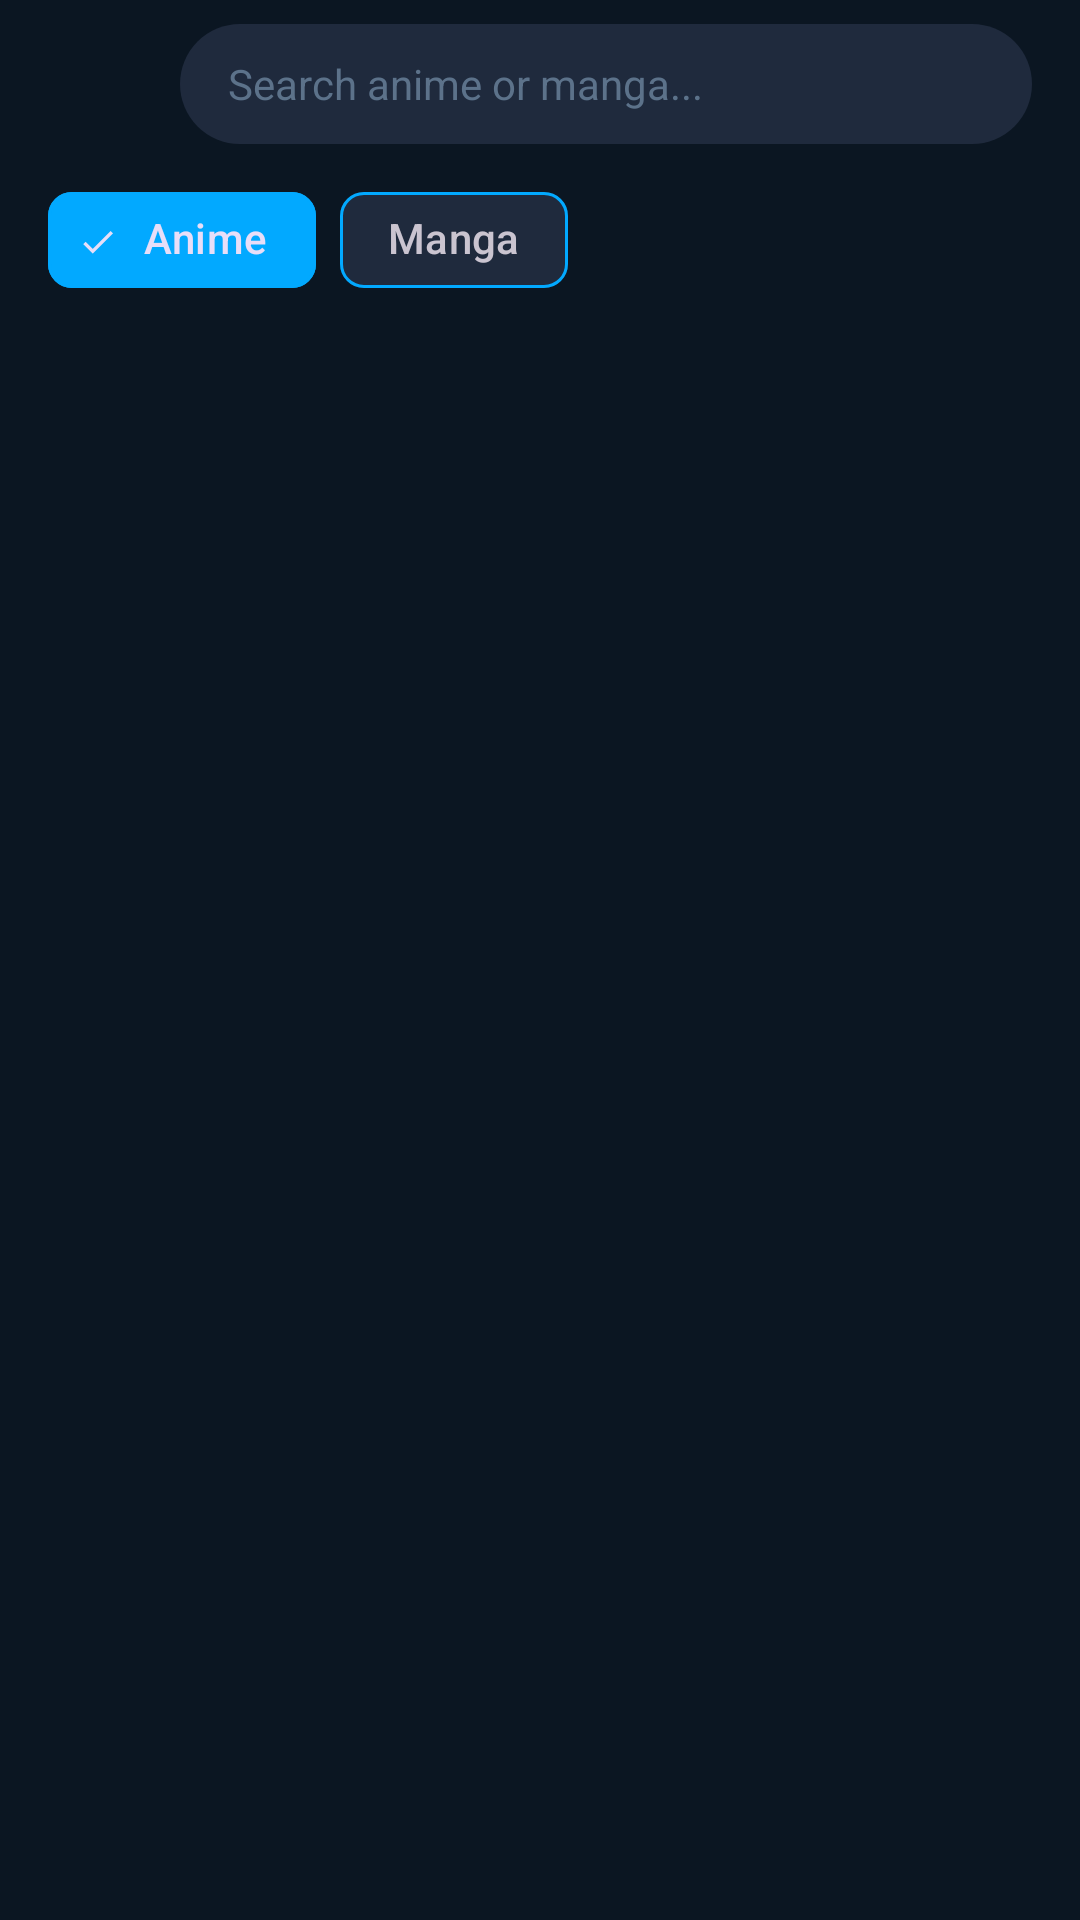

The Android layout XML behind this screen, and the referenced resources:
<!-- AndroidManifest.xml: activity theme Theme.AniTracker -->
<!-- res/layout/activity_search.xml -->
<?xml version="1.0" encoding="utf-8"?>
<LinearLayout
    xmlns:android="http://schemas.android.com/apk/res/android"
    xmlns:app="http://schemas.android.com/apk/res-auto"
    android:layout_width="match_parent"
    android:layout_height="match_parent"
    android:background="@color/background_dark"
    android:orientation="vertical"
    android:fitsSystemWindows="true">

    
    <LinearLayout
        android:layout_width="match_parent"
        android:layout_height="56dp"
        android:orientation="horizontal"
        android:gravity="center_vertical"
        android:paddingHorizontal="@dimen/spacing_sm"
        android:background="@color/background_dark">

        <ImageButton
            android:id="@+id/btnBack"
            android:layout_width="48dp"
            android:layout_height="48dp"
            android:background="?attr/selectableItemBackgroundBorderless"
            android:src="@drawable/ic_back"
            android:contentDescription="Back"
            app:tint="@color/text_primary" />

        <EditText
            android:id="@+id/etSearch"
            android:layout_width="0dp"
            android:layout_height="40dp"
            android:layout_weight="1"
            android:layout_marginStart="@dimen/spacing_xs"
            android:layout_marginEnd="@dimen/spacing_sm"
            android:background="@drawable/bg_search_field"
            android:hint="@string/action_search"
            android:textColorHint="@color/text_tertiary"
            android:textColor="@color/text_primary"
            android:textSize="@dimen/text_md"
            android:paddingHorizontal="@dimen/spacing_md"
            android:inputType="text"
            android:imeOptions="actionSearch"
            android:maxLines="1"
            android:singleLine="true" />

    </LinearLayout>

    
    <com.google.android.material.chip.ChipGroup
        android:id="@+id/chipGroupFilter"
        android:layout_width="match_parent"
        android:layout_height="wrap_content"
        android:paddingHorizontal="@dimen/spacing_md"
        android:paddingBottom="@dimen/spacing_sm"
        app:singleSelection="true"
        app:chipSpacing="@dimen/spacing_xs">

        <com.google.android.material.chip.Chip
            android:id="@+id/chipAnime"
            style="@style/Widget.Material3.Chip.Filter"
            android:layout_width="wrap_content"
            android:layout_height="wrap_content"
            android:text="@string/nav_anime"
            android:checked="true"
            app:chipBackgroundColor="@color/chip_background_selector"
            app:chipStrokeColor="@color/primary"
            app:chipStrokeWidth="1dp" />

        <com.google.android.material.chip.Chip
            android:id="@+id/chipManga"
            style="@style/Widget.Material3.Chip.Filter"
            android:layout_width="wrap_content"
            android:layout_height="wrap_content"
            android:text="@string/nav_manga"
            app:chipBackgroundColor="@color/chip_background_selector"
            app:chipStrokeColor="@color/primary"
            app:chipStrokeWidth="1dp" />

    </com.google.android.material.chip.ChipGroup>

    
    <androidx.recyclerview.widget.RecyclerView
        android:id="@+id/rvResults"
        android:layout_width="match_parent"
        android:layout_height="0dp"
        android:layout_weight="1"
        android:padding="@dimen/spacing_md"
        android:clipToPadding="false" />

    
    <LinearLayout
        android:id="@+id/emptyState"
        android:layout_width="match_parent"
        android:layout_height="match_parent"
        android:orientation="vertical"
        android:gravity="center"
        android:visibility="gone">

        <ImageView
            android:layout_width="80dp"
            android:layout_height="80dp"
            android:src="@drawable/ic_search"
            android:alpha="0.3"
            app:tint="@color/text_tertiary" />

        <TextView
            android:layout_width="wrap_content"
            android:layout_height="wrap_content"
            android:layout_marginTop="@dimen/spacing_md"
            android:text="@string/error_empty"
            android:textColor="@color/text_secondary"
            android:textSize="@dimen/text_md" />

    </LinearLayout>

    
    <ProgressBar
        android:id="@+id/progressBar"
        android:layout_width="48dp"
        android:layout_height="48dp"
        android:layout_gravity="center"
        android:indeterminateTint="@color/primary"
        android:visibility="gone" />

</LinearLayout>
<!-- resources referenced by this layout -->
<resources>
  <color name="background_dark">#0B1622</color>
  <color name="primary">#02A9FF</color>
  <color name="text_primary">#FFFFFF</color>
  <color name="text_secondary">#8BA0B2</color>
  <color name="text_tertiary">#5C728A</color>
  <dimen name="spacing_md">16dp</dimen>
  <dimen name="spacing_sm">8dp</dimen>
  <dimen name="spacing_xs">4dp</dimen>
  <dimen name="text_md">14sp</dimen>
  <!-- drawable bg_search_field (drawable) -->
  <?xml version="1.0" encoding="utf-8"?>
  <shape xmlns:android="http://schemas.android.com/apk/res/android"
      android:shape="rectangle">
      <solid android:color="@color/background_elevated" />
      <corners android:radius="20dp" />
  </shape>
  <string name="action_search">Search anime or manga...</string>
  <string name="error_empty">No results found</string>
  <string name="nav_anime">Anime</string>
  <string name="nav_manga">Manga</string>
  <style name="Theme.AniTracker" parent="Theme.Material3.Dark.NoActionBar">
          <item name="colorPrimary">@color/primary</item>
          <item name="colorPrimaryDark">@color/primary_dark</item>
          <item name="colorAccent">@color/accent</item>
          <item name="android:colorBackground">@color/background_dark</item>
          <item name="android:windowBackground">@color/background_dark</item>
          <item name="android:statusBarColor">@color/background_dark</item>
          <item name="android:navigationBarColor">@color/background_dark</item>
          <item name="android:textColorPrimary">@color/text_primary</item>
          <item name="android:textColorSecondary">@color/text_secondary</item>
          
          
          <item name="android:windowFullscreen">false</item>
          <item name="android:windowLayoutInDisplayCutoutMode">shortEdges</item>
          <item name="android:fitsSystemWindows">true</item>
      </style>
  <color name="background_elevated">#1F2A3D</color>
  <color name="primary_dark">#0288D1</color>
  <color name="accent">#FF6F61</color>
</resources>
